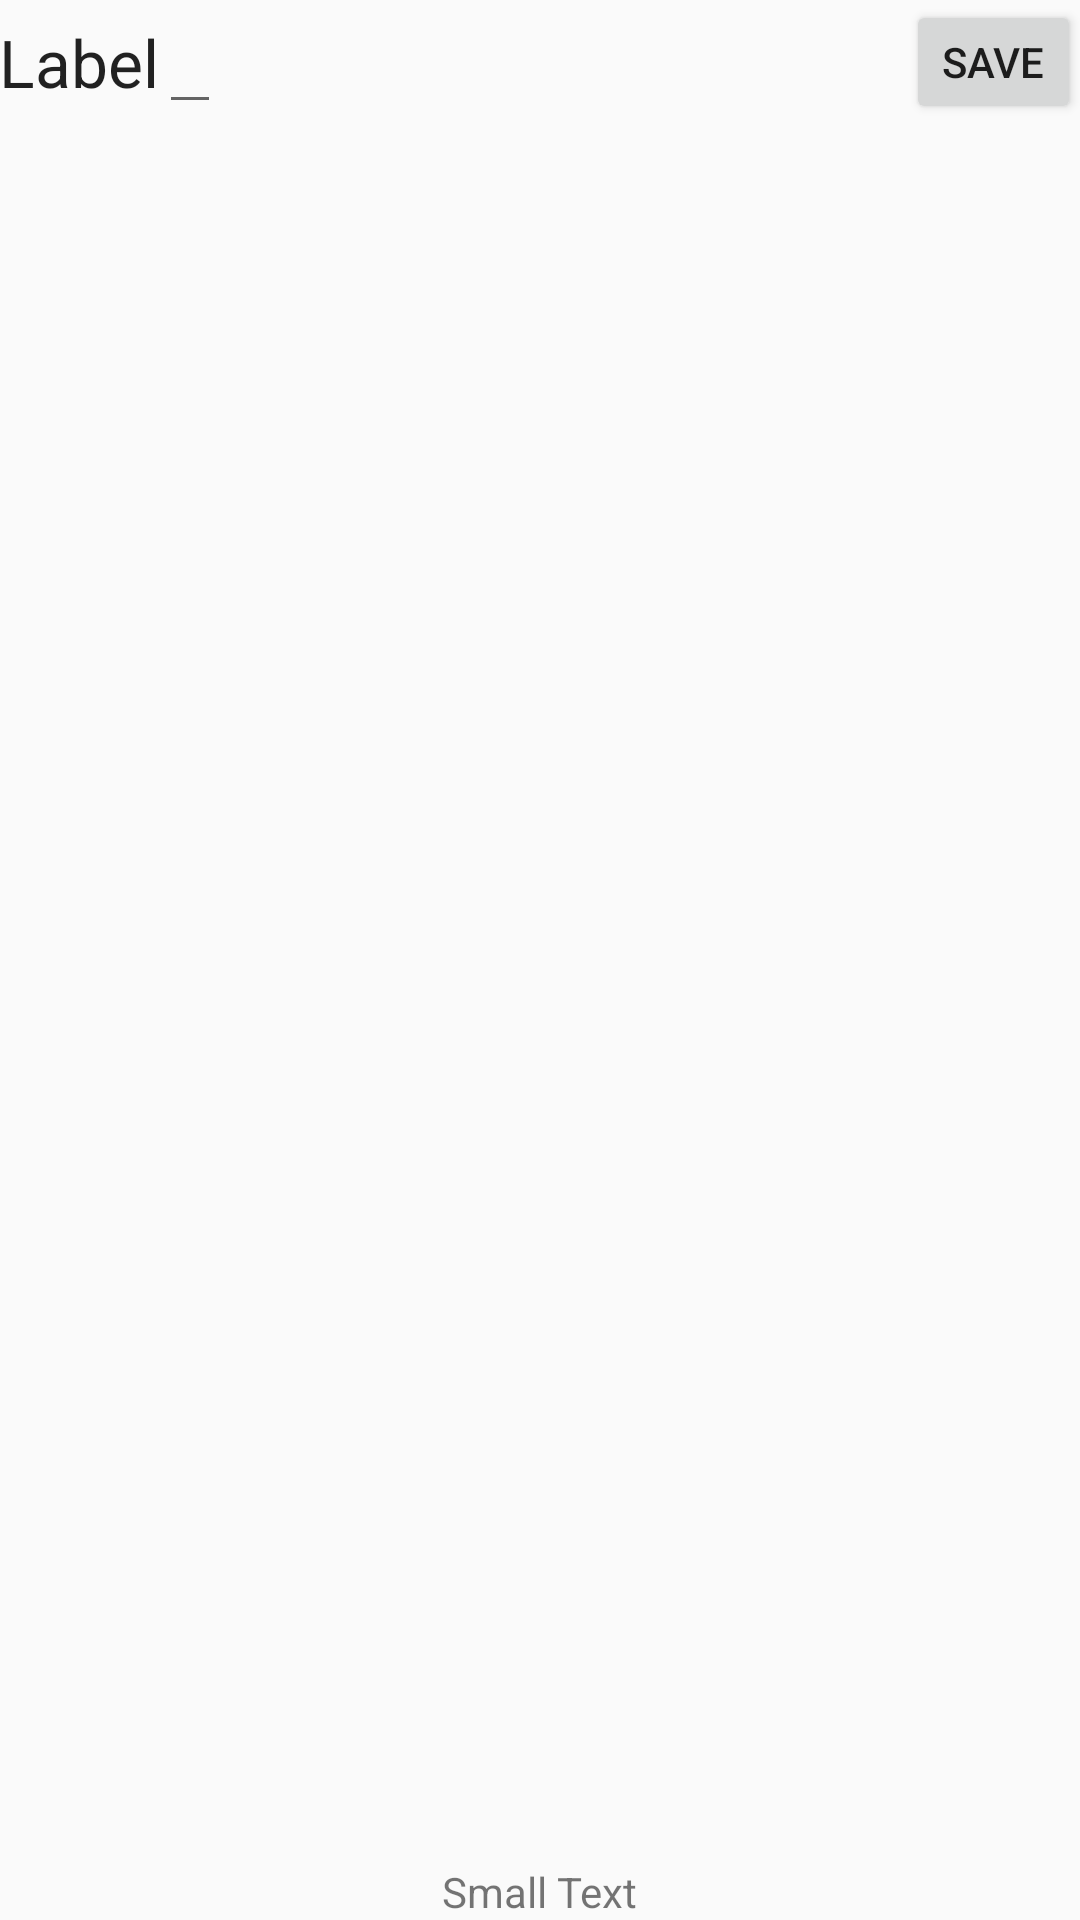

Android layout source for this screen:
<!-- AndroidManifest.xml: application theme Theme.MyTheme -->
<!-- res/layout/activity_edit_photo.xml -->
<RelativeLayout xmlns:android="http://schemas.android.com/apk/res/android"
    xmlns:tools="http://schemas.android.com/tools" android:layout_width="match_parent"
    android:layout_height="match_parent" android:paddingLeft="@dimen/activity_horizontal_margin"
    android:paddingRight="@dimen/activity_horizontal_margin"
    android:paddingTop="@dimen/activity_vertical_margin"
    android:paddingBottom="@dimen/activity_vertical_margin"
    tools:context="com.whatsaround.whatsaround.activity.EditPhotoActivity">


    <EditText
        android:layout_width="wrap_content"
        android:layout_height="wrap_content"
        android:id="@+id/word_association"
        android:layout_alignParentTop="true"
        android:layout_toLeftOf="@+id/save_button"
        android:layout_toRightOf="@+id/textView"
        android:layout_toEndOf="@+id/textView" />

    <ImageView
        android:layout_width="wrap_content"
        android:layout_height="wrap_content"
        android:id="@+id/picture"
        android:layout_alignBottom="@+id/word_association"
        android:layout_alignParentBottom="true"
        android:layout_alignParentRight="true"
        android:layout_alignParentEnd="true"
        android:layout_alignParentLeft="true"
        android:layout_alignParentStart="true"
        android:layout_below="@+id/word_association" />

    <Button
        style="?android:attr/buttonStyleSmall"
        android:layout_width="wrap_content"
        android:layout_height="wrap_content"
        android:text="Save"
        android:id="@+id/save_button"
        android:layout_above="@+id/picture"
        android:layout_alignParentRight="true"
        android:layout_alignParentEnd="true" />

    <TextView
        android:layout_width="wrap_content"
        android:layout_height="wrap_content"
        android:textAppearance="?android:attr/textAppearanceLarge"
        android:text="Label"
        android:id="@+id/textView"
        android:layout_alignBaseline="@+id/word_association"
        android:layout_alignParentLeft="true"
        android:layout_alignParentStart="true" />

    <TextView
        android:layout_width="wrap_content"
        android:layout_height="wrap_content"
        android:textAppearance="?android:attr/textAppearanceSmall"
        android:text="Small Text"
        android:id="@+id/fileText"
        android:layout_alignParentBottom="true"
        android:layout_centerHorizontal="true" />

</RelativeLayout>
<!-- resources referenced by this layout -->
<resources>
  <style name="Theme.MyTheme" parent="Theme.AppCompat.Light.DarkActionBar">
  
          
          <item name="colorPrimary">#64b5f6</item>
          <item name="colorPrimaryDark">#1e88e5</item>
          <item name="colorAccent">#fff</item>
  
  
      </style>
</resources>
